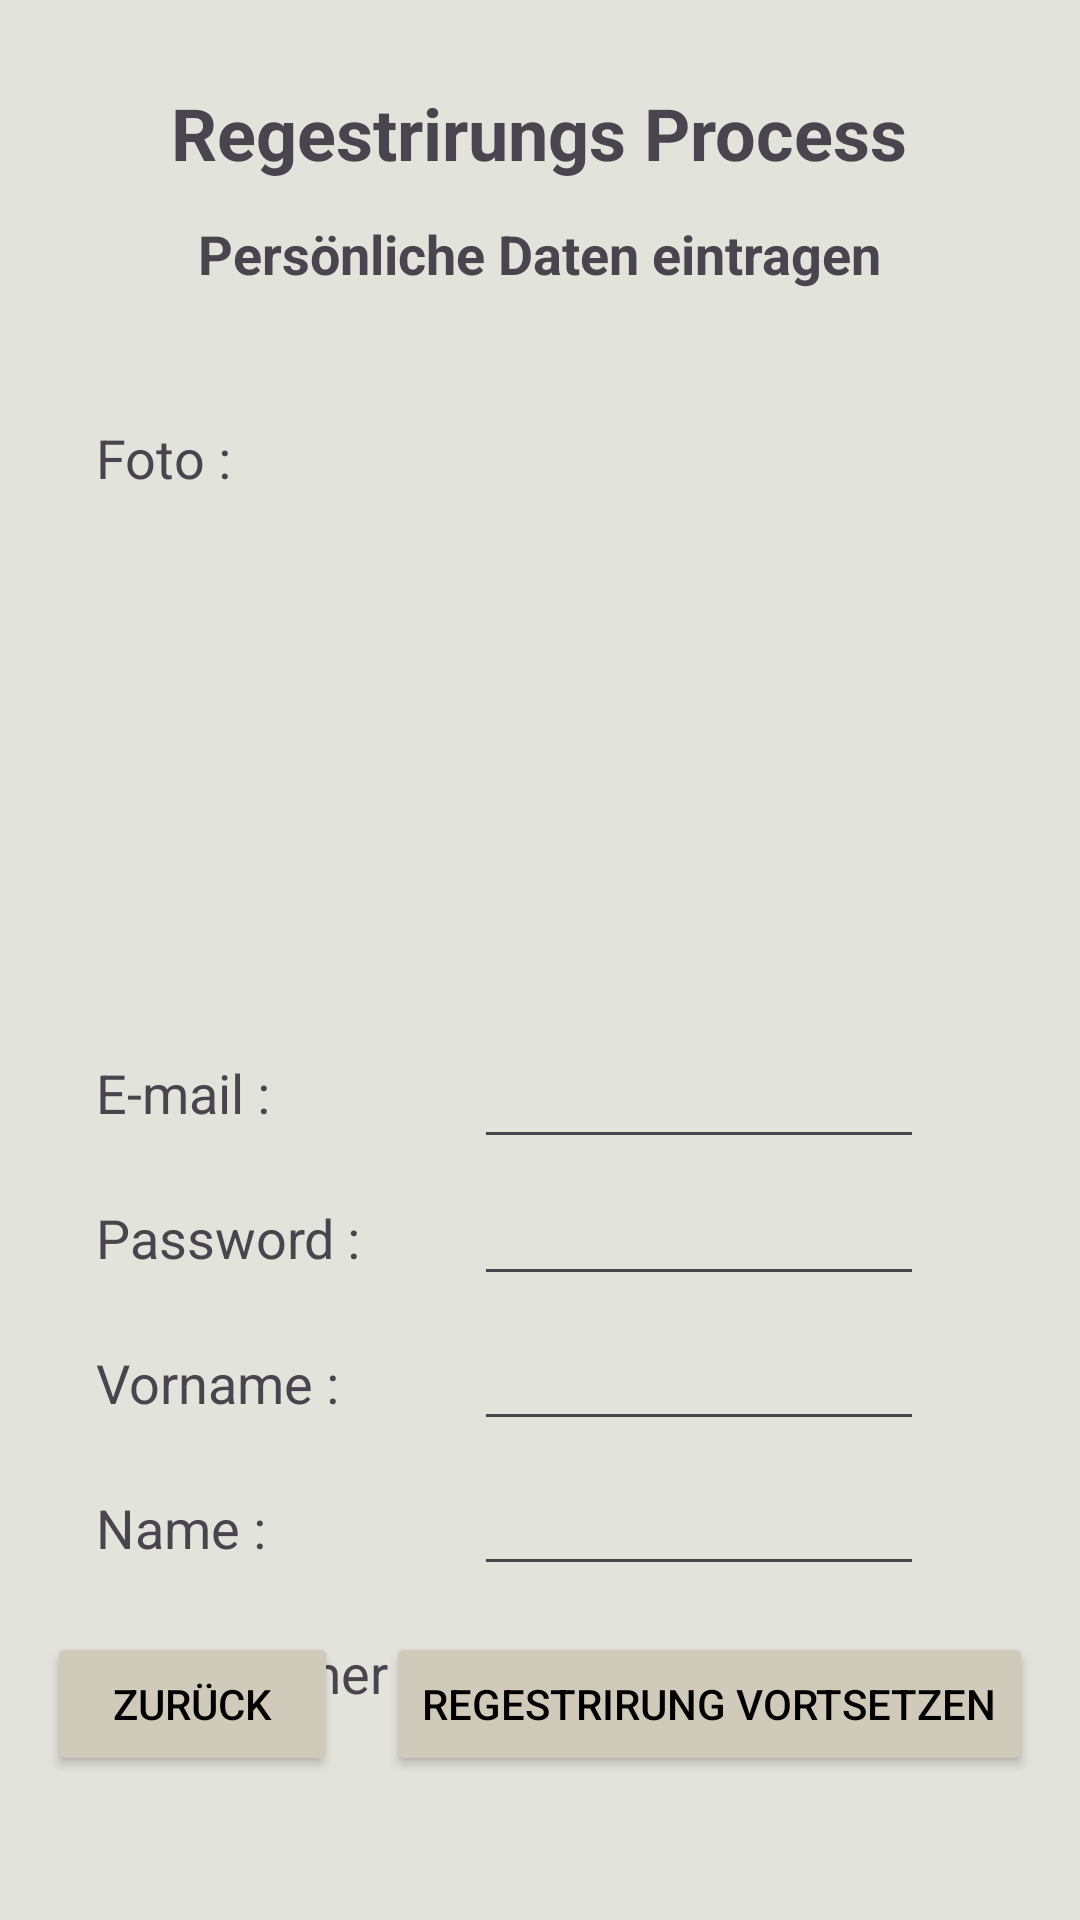

Android layout source for this screen:
<!-- AndroidManifest.xml: application theme Theme.AbschlussAufgabe -->
<!-- res/layout/fragment_register.xml -->
<?xml version="1.0" encoding="utf-8"?>
<layout xmlns:android="http://schemas.android.com/apk/res/android"
    xmlns:app="http://schemas.android.com/apk/res-auto"
    xmlns:tools="http://schemas.android.com/tools">

    <data>

    </data>

    <FrameLayout
        android:layout_width="match_parent"
        android:layout_height="match_parent"
        tools:context=".ui.RegisterFragment">

        <androidx.constraintlayout.widget.ConstraintLayout
            android:layout_width="match_parent"
            android:layout_height="match_parent"
            android:background="@color/back_ground">

            <TextView
                android:id="@+id/tvBild"
                android:layout_width="wrap_content"
                android:layout_height="wrap_content"
                android:layout_marginTop="80dp"
                android:text="Foto :"
                android:textSize="18dp"
                app:layout_constraintStart_toStartOf="@+id/tvEmail"
                app:layout_constraintTop_toBottomOf="@+id/tvRegister" />

            <TextView
                android:id="@+id/tvEmail"
                android:layout_width="wrap_content"
                android:layout_height="wrap_content"
                android:layout_marginStart="32dp"
                android:layout_marginTop="352dp"
                android:text="E-mail :"
                android:textSize="18dp"
                app:layout_constraintStart_toStartOf="parent"
                app:layout_constraintTop_toTopOf="parent" />

            <TextView
                android:id="@+id/tvPassword"
                android:layout_width="wrap_content"
                android:layout_height="wrap_content"
                android:layout_marginTop="24dp"
                android:text="Password :"
                android:textSize="18dp"
                app:layout_constraintStart_toStartOf="@+id/tvEmail"
                app:layout_constraintTop_toBottomOf="@+id/tvEmail" />

            <TextView
                android:id="@+id/tvVorname"
                android:layout_width="wrap_content"
                android:layout_height="wrap_content"
                android:layout_marginTop="24dp"
                android:text="Vorname :"
                android:textSize="18dp"
                app:layout_constraintStart_toStartOf="@+id/tvPassword"
                app:layout_constraintTop_toBottomOf="@+id/tvPassword" />

            <TextView
                android:id="@+id/tvName"
                android:layout_width="wrap_content"
                android:layout_height="wrap_content"
                android:layout_marginTop="24dp"
                android:text="Name :"
                android:textSize="18dp"
                app:layout_constraintStart_toStartOf="@+id/tvVorname"
                app:layout_constraintTop_toBottomOf="@+id/tvVorname" />

            <TextView
                android:id="@+id/tvBa"
                android:layout_width="wrap_content"
                android:layout_height="wrap_content"
                android:layout_marginTop="24dp"
                android:text="BA Nummer :"
                android:textSize="18dp"
                app:layout_constraintStart_toStartOf="@+id/tvName"
                app:layout_constraintTop_toBottomOf="@+id/tvName" />

            <TextView
                android:id="@+id/tvRegister"
                android:layout_width="wrap_content"
                android:layout_height="wrap_content"
                android:layout_marginTop="28dp"
                android:text="Regestrirungs Process"
                android:textSize="24sp"
                android:textStyle="bold"
                app:layout_constraintEnd_toEndOf="parent"
                app:layout_constraintHorizontal_bias="0.498"
                app:layout_constraintStart_toStartOf="parent"
                app:layout_constraintTop_toTopOf="parent" />

            <Button
                android:id="@+id/butBack"
                android:layout_width="wrap_content"
                android:layout_height="wrap_content"
                android:layout_marginBottom="48dp"
                android:backgroundTint="@color/back_ground_item"
                android:text="   Zurück   "
                android:textColor="@color/black"
                app:layout_constraintBottom_toBottomOf="parent"
                app:layout_constraintEnd_toStartOf="@+id/butNext"
                app:layout_constraintHorizontal_bias="0.5"
                app:layout_constraintStart_toStartOf="parent" />

            <Button
                android:id="@+id/butNext"
                android:layout_width="wrap_content"
                android:layout_height="wrap_content"
                android:backgroundTint="@color/back_ground_item"
                android:text="Regestrirung vortsetzen"
                android:textColor="@color/black"
                app:layout_constraintBottom_toBottomOf="@+id/butBack"
                app:layout_constraintEnd_toEndOf="parent"
                app:layout_constraintHorizontal_bias="0.5"
                app:layout_constraintStart_toEndOf="@+id/butBack" />

            <EditText
                android:id="@+id/etEmail"
                android:layout_width="150dp"
                android:layout_height="wrap_content"
                android:layout_marginEnd="52dp"
                android:ems="10"
                android:inputType="text"
                android:textSize="18sp"
                app:layout_constraintBottom_toBottomOf="@+id/tvEmail"
                app:layout_constraintEnd_toEndOf="parent"
                app:layout_constraintTop_toTopOf="@+id/tvEmail"
                app:layout_constraintVertical_bias="0.428" />

            <EditText
                android:id="@+id/etPassword"
                android:layout_width="150dp"
                android:layout_height="wrap_content"
                android:ems="10"
                android:inputType="text"
                android:textSize="18sp"
                app:layout_constraintBottom_toBottomOf="@+id/tvPassword"
                app:layout_constraintEnd_toEndOf="@+id/etEmail"
                app:layout_constraintTop_toTopOf="@+id/tvPassword"
                app:layout_constraintVertical_bias="0.571" />

            <EditText
                android:id="@+id/etVorname"
                android:layout_width="150dp"
                android:layout_height="wrap_content"
                android:ems="10"
                android:inputType="text"
                android:textSize="18sp"
                app:layout_constraintBottom_toBottomOf="@+id/tvVorname"
                app:layout_constraintEnd_toEndOf="@+id/etPassword"
                app:layout_constraintTop_toTopOf="@+id/tvVorname"
                app:layout_constraintVertical_bias="0.571" />

            <EditText
                android:id="@+id/etName"
                android:layout_width="150dp"
                android:layout_height="wrap_content"
                android:ems="10"
                android:inputType="text"
                android:textSize="18sp"
                app:layout_constraintBottom_toBottomOf="@+id/tvName"
                app:layout_constraintEnd_toEndOf="@+id/etVorname"
                app:layout_constraintTop_toTopOf="@+id/tvName"
                app:layout_constraintVertical_bias="0.571" />

            <EditText
                android:id="@+id/etBa"
                android:layout_width="150dp"
                android:layout_height="wrap_content"
                android:ems="10"
                android:inputType="number"
                android:textSize="18sp"
                app:layout_constraintBottom_toBottomOf="@+id/tvBa"
                app:layout_constraintEnd_toEndOf="@+id/etName"
                app:layout_constraintTop_toTopOf="@+id/tvBa"
                app:layout_constraintVertical_bias="0.571" />

            <ImageView
                android:id="@+id/imageView3"
                android:layout_width="189dp"
                android:layout_height="169dp"
                android:backgroundTint="@color/back_ground"
                app:layout_constraintEnd_toEndOf="@+id/etEmail"
                app:layout_constraintStart_toStartOf="@+id/etEmail"
                app:layout_constraintTop_toTopOf="@+id/tvBild"
                tools:src="@tools:sample/avatars" />

            <androidx.constraintlayout.widget.Guideline
                android:id="@+id/guideline"
                android:layout_width="wrap_content"
                android:layout_height="wrap_content"
                android:orientation="horizontal"
                app:layout_constraintGuide_begin="20dp" />

            <androidx.constraintlayout.widget.Guideline
                android:id="@+id/guideline2"
                android:layout_width="wrap_content"
                android:layout_height="wrap_content"
                android:orientation="horizontal"
                app:layout_constraintGuide_begin="20dp" />

            <androidx.constraintlayout.widget.Guideline
                android:id="@+id/guideline3"
                android:layout_width="wrap_content"
                android:layout_height="wrap_content"
                android:orientation="horizontal"
                app:layout_constraintGuide_begin="20dp" />

            <TextView
                android:id="@+id/tvPrivatText"
                android:layout_width="wrap_content"
                android:layout_height="wrap_content"
                android:layout_marginTop="12dp"
                android:text="Persönliche Daten eintragen"
                android:textSize="18sp"
                android:textStyle="bold"
                app:layout_constraintEnd_toEndOf="@+id/tvRegister"
                app:layout_constraintStart_toStartOf="@+id/tvRegister"
                app:layout_constraintTop_toBottomOf="@+id/tvRegister" />

            <androidx.constraintlayout.widget.Guideline
                android:id="@+id/guideline4"
                android:layout_width="wrap_content"
                android:layout_height="wrap_content"
                android:orientation="horizontal"
                app:layout_constraintGuide_begin="20dp" />


        </androidx.constraintlayout.widget.ConstraintLayout>
    </FrameLayout>
</layout>
<!-- resources referenced by this layout -->
<resources>
  <color name="back_ground">#E2E3DB</color>
  <color name="back_ground_item">#CFCABA</color>
  <color name="black">#FF000000</color>
  <style name="Theme.AbschlussAufgabe" parent="Base.Theme.AbschlussAufgabe" />
  <style name="Base.Theme.AbschlussAufgabe" parent="Theme.Material3.DayNight.NoActionBar">
  
          <item name="colorPrimary">@color/back_ground</item>
          
          <item name="android:statusBarColor">?attr/colorPrimaryVariant</item>
          
  
      </style>
</resources>
